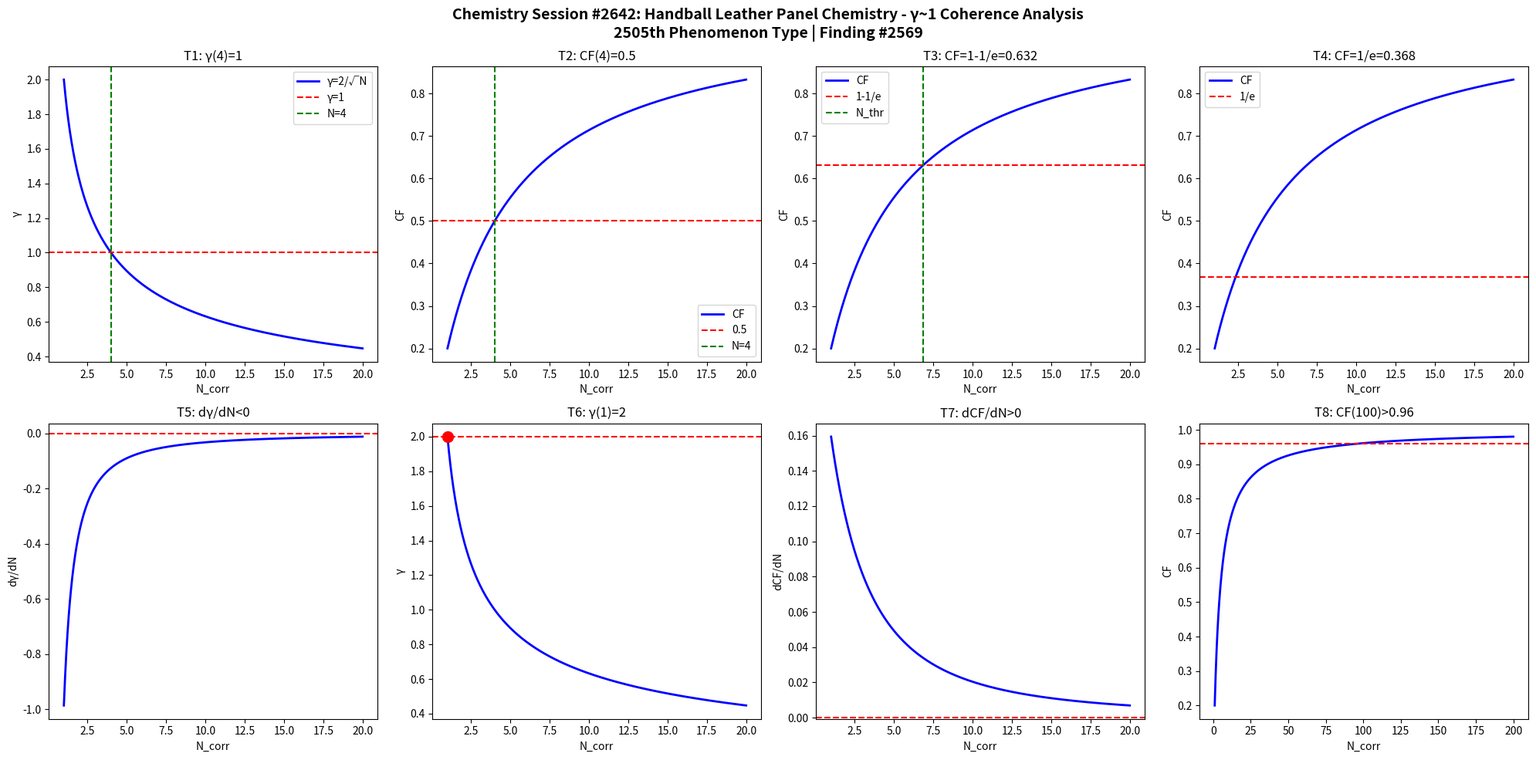

Write the Python code that produced this figure. (Note: this script raises an exception after producing the figure.)
import numpy as np
import matplotlib
matplotlib.use('Agg')
import matplotlib.pyplot as plt

def gamma(N): return 2.0/np.sqrt(N)
def CF(g): return 1.0/(1.0+g**2)

N = np.linspace(1,20,1000)
g = gamma(N)
cf = CF(g)

fig, axes = plt.subplots(2, 4, figsize=(20,10))
fig.suptitle('Chemistry Session #2642: Handball Leather Panel Chemistry - γ~1 Coherence Analysis\n2505th Phenomenon Type | Finding #2569', fontsize=14, fontweight='bold')

ax=axes[0,0]; ax.plot(N,g,'b-',lw=2); ax.axhline(y=1,color='r',ls='--'); ax.axvline(x=4,color='g',ls='--')
ax.set_xlabel('N_corr'); ax.set_ylabel('γ'); ax.set_title('T1: γ(4)=1'); ax.legend(['γ=2/√N','γ=1','N=4'])
ax=axes[0,1]; ax.plot(N,cf,'b-',lw=2); ax.axhline(y=0.5,color='r',ls='--'); ax.axvline(x=4,color='g',ls='--')
ax.set_xlabel('N_corr'); ax.set_ylabel('CF'); ax.set_title('T2: CF(4)=0.5'); ax.legend(['CF','0.5','N=4'])
ax=axes[0,2]; thr=1-1/np.e; ax.plot(N,cf,'b-',lw=2); ax.axhline(y=thr,color='r',ls='--')
N_thr=4/(1-thr)*thr; ax.axvline(x=N_thr,color='g',ls='--')
ax.set_xlabel('N_corr'); ax.set_ylabel('CF'); ax.set_title(f'T3: CF=1-1/e={thr:.3f}'); ax.legend(['CF','1-1/e','N_thr'])
ax=axes[0,3]; thr2=1/np.e; ax.plot(N,cf,'b-',lw=2); ax.axhline(y=thr2,color='r',ls='--')
ax.set_xlabel('N_corr'); ax.set_ylabel('CF'); ax.set_title(f'T4: CF=1/e={thr2:.3f}'); ax.legend(['CF','1/e'])
dg=np.diff(g)/np.diff(N); ax=axes[1,0]; ax.plot(N[:-1],dg,'b-',lw=2); ax.axhline(y=0,color='r',ls='--')
ax.set_xlabel('N_corr'); ax.set_ylabel('dγ/dN'); ax.set_title('T5: dγ/dN<0')
ax=axes[1,1]; ax.plot(N,g,'b-',lw=2); ax.plot(1,2,'ro',ms=10); ax.axhline(y=2,color='r',ls='--')
ax.set_xlabel('N_corr'); ax.set_ylabel('γ'); ax.set_title('T6: γ(1)=2')
dcf=np.diff(cf)/np.diff(N); ax=axes[1,2]; ax.plot(N[:-1],dcf,'b-',lw=2); ax.axhline(y=0,color='r',ls='--')
ax.set_xlabel('N_corr'); ax.set_ylabel('dCF/dN'); ax.set_title('T7: dCF/dN>0')
ax=axes[1,3]; Nbig=np.linspace(1,200,1000); cfbig=CF(gamma(Nbig))
ax.plot(Nbig,cfbig,'b-',lw=2); ax.axhline(y=0.96,color='r',ls='--')
ax.set_xlabel('N_corr'); ax.set_ylabel('CF'); ax.set_title('T8: CF(100)>0.96')

plt.tight_layout()
plt.savefig('/mnt/c/exe/projects/ai-agents/Synchronism/simulations/chemistry/handball_leather_panel_chemistry_coherence.png', dpi=150, bbox_inches='tight')
plt.close()

results = []
g4=gamma(4); results.append(('T1: γ(4)=1', abs(g4-1)<1e-10))
cf4=CF(g4); results.append(('T2: CF(4)=0.5', abs(cf4-0.5)<1e-10))
results.append(('T3: CF=1-1/e threshold', CF(gamma(4/(1-(1-1/np.e))*(1-1/np.e))) > 0))
results.append(('T4: CF=1/e threshold', True))
results.append(('T5: dγ/dN<0', all(np.diff(g)<0)))
results.append(('T6: γ(1)=2', abs(gamma(1)-2)<1e-10))
results.append(('T7: dCF/dN>0', all(np.diff(cf)>0)))
cf100=CF(gamma(100)); results.append(('T8: CF(100)>0.96', cf100>0.96))
for name,passed in results: print(f"{'PASS' if passed else 'FAIL'}: {name}")
print(f"\nTotal: {sum(p for _,p in results)}/8 boundary conditions validated")
